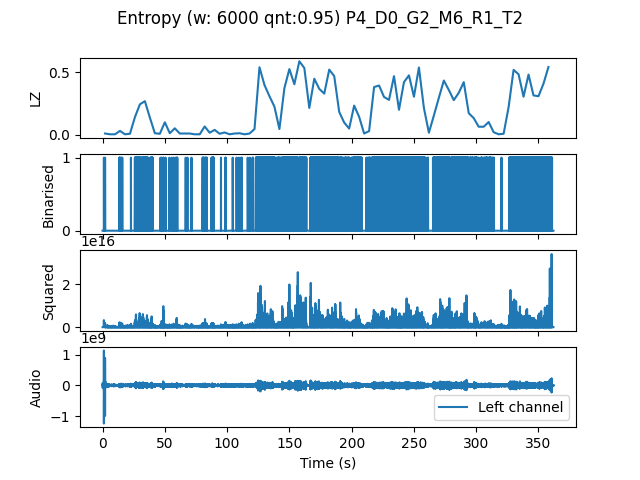

Values plotted in this chart, from the file beside it:
, t0, LZ, CTW
mean, 543018, 0.2094, 0.2548
0.0, 0.0, 0.01046, 0.006284
4.0, 4.0, 0.004184, 0.0004299
8.0, 8.0, 0.004184, 0.0004299
12.0, 12.0, 0.03138, 0.03966
16.0, 16.0, 0.004184, 0.0004299
20.0, 20.0, 0.008367, 0.004336
24.0, 24.0, 0.1422, 0.236
28.0, 28.0, 0.2447, 0.3183
32.0, 32.0, 0.2698, 0.3377
36.0, 36.0, 0.1381, 0.1548
40.0, 40.0, 0.01255, 0.005507
44.0, 44.0, 0.008367, 0.008229
48.0, 48.0, 0.1004, 0.2354
52.0, 52.0, 0.01255, 0.01017
56.0, 56.0, 0.05229, 0.08298
60.0, 60.0, 0.01046, 0.006284
64.0, 64.0, 0.01046, 0.008229
68.0, 68.0, 0.01046, 0.006284
72.0, 72.0, 0.004184, 0.0004299
76.0, 76.0, 0.004184, 0.0004299
80.0, 80.0, 0.06694, 0.1155
84.0, 84.0, 0.01673, 0.07532
88.0, 88.0, 0.03974, 0.0431
92.0, 92.0, 0.008367, 0.004336
96.0, 96.0, 0.01883, 0.02047
100.0, 100.0, 0.004184, 0.0004299
104.0, 104.0, 0.01046, 0.004336
108.0, 108.0, 0.01255, 0.01134
112.0, 112.0, 0.004184, 0.0004299
116.0, 116.0, 0.01046, 0.006284
120.0, 120.0, 0.04602, 0.08613
124.0, 124.0, 0.5418, 0.597
128.0, 128.0, 0.3995, 0.5448
132.0, 132.0, 0.3096, 0.3429
136.0, 136.0, 0.2259, 0.3106
140.0, 140.0, 0.04602, 0.0638
144.0, 144.0, 0.3744, 0.3848
148.0, 148.0, 0.5271, 0.6044
152.0, 152.0, 0.4058, 0.4899
156.0, 156.0, 0.5899, 0.6831
160.0, 160.0, 0.5355, 0.8647
164.0, 164.0, 0.2155, 0.2249
168.0, 168.0, 0.4497, 0.4747
172.0, 172.0, 0.3682, 0.39
176.0, 176.0, 0.3305, 0.4222
180.0, 180.0, 0.5229, 0.6168
184.0, 184.0, 0.4707, 0.5001
188.0, 188.0, 0.1841, 0.1974
192.0, 192.0, 0.09831, 0.125
196.0, 196.0, 0.0502, 0.0971
200.0, 200.0, 0.2343, 0.2598
204.0, 204.0, 0.1443, 0.1611
208.0, 208.0, 0.01046, 0.01121
212.0, 212.0, 0.02929, 0.0335
216.0, 216.0, 0.3828, 0.4423
220.0, 220.0, 0.3953, 0.4607
224.0, 224.0, 0.3033, 0.3201
228.0, 228.0, 0.2803, 0.3338
232.0, 232.0, 0.4707, 0.5187
... 31 more rows
